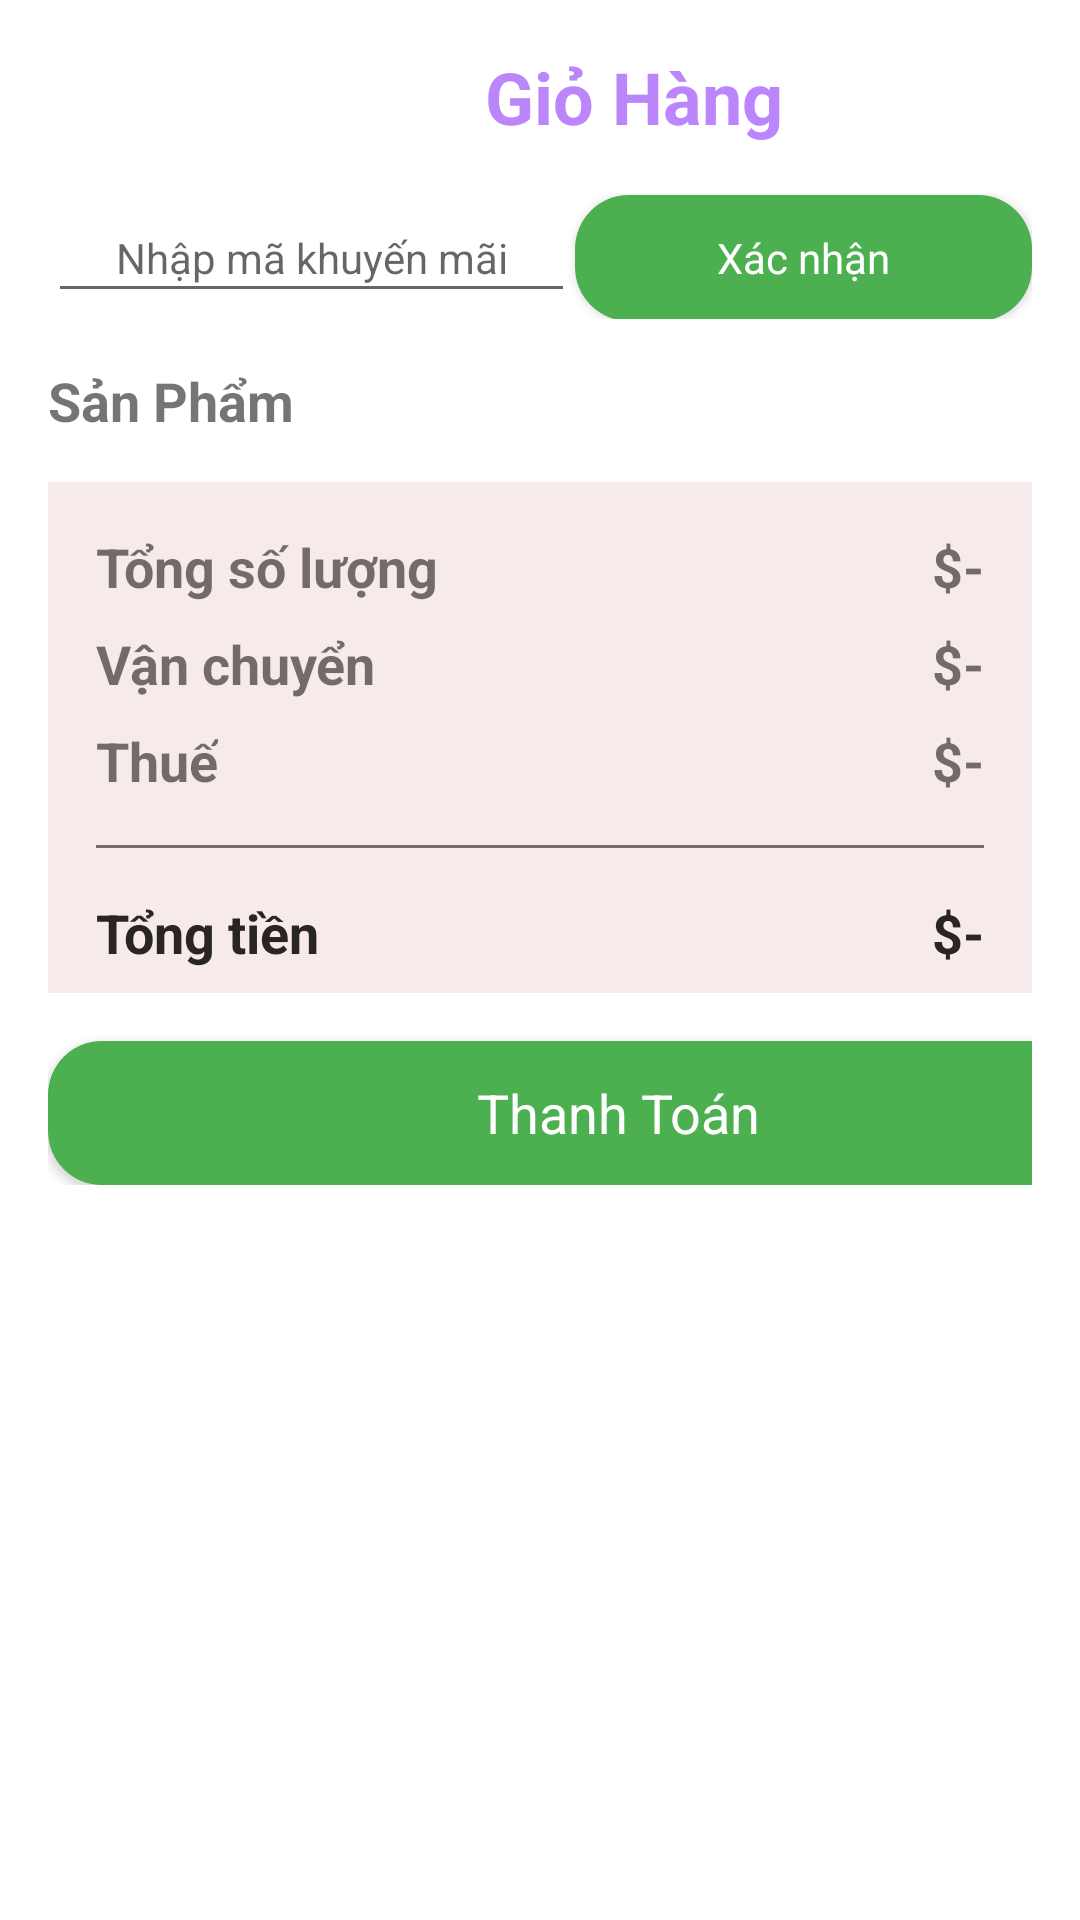

The Android layout XML behind this screen, and the referenced resources:
<!-- AndroidManifest.xml: application theme Theme.QL_Ban_Do_An -->
<!-- res/layout/activity_cart.xml -->
<?xml version="1.0" encoding="utf-8"?>
<androidx.constraintlayout.widget.ConstraintLayout xmlns:android="http://schemas.android.com/apk/res/android"
    xmlns:app="http://schemas.android.com/apk/res-auto"
    xmlns:tools="http://schemas.android.com/tools"
    android:layout_width="wrap_content"
    android:layout_height="wrap_content"
    tools:context=".View.CartActivity">

    <ImageView
        android:id="@+id/backBtn"
        android:layout_width="wrap_content"
        android:layout_height="wrap_content"
        android:layout_marginStart="16dp"
        android:layout_marginTop="16dp"
        android:padding="4dp"
        app:layout_constraintStart_toStartOf="parent"
        app:layout_constraintTop_toTopOf="parent"
        tools:srcCompat="@drawable/arrow" />

    <ScrollView
        android:layout_width="match_parent"
        android:layout_height="match_parent">

        <LinearLayout
            android:layout_width="match_parent"
            android:layout_height="wrap_content"
            android:orientation="vertical"
            android:padding="16dp">

            <TextView
                android:id="@+id/textView"
                android:layout_width="391dp"
                android:layout_height="wrap_content"
                android:text="Giỏ Hàng"
                android:textAlignment="center"
                android:textColor="@color/purple_200"
                android:textSize="24sp"
                android:textStyle="bold" />

            <androidx.recyclerview.widget.RecyclerView
                android:id="@+id/cartView"
                android:layout_width="match_parent"
                android:clipToPadding="false"
                android:layout_height="match_parent" >

            </androidx.recyclerview.widget.RecyclerView>

            <LinearLayout
                android:layout_width="match_parent"
                android:layout_height="match_parent"
                android:layout_marginTop="16dp"
                android:orientation="horizontal">

                <EditText
                    android:id="@+id/editTextTextPersonName"
                    android:layout_width="wrap_content"
                    android:layout_height="40dp"
                    android:layout_weight="1"
                    android:ems="10"
                    android:textSize="14dp"
                    android:textAlignment="center"
                    android:inputType="text"
                    android:hint="Nhập mã khuyến mãi"/>

                <androidx.appcompat.widget.AppCompatButton
                    android:id="@+id/button"
                    style="@android:style/Widget.Button"
                    android:layout_width="140dp"
                    android:layout_height="42dp"
                    android:layout_weight="1"
                    android:background="@drawable/color_button_background"
                    android:textColor="@color/white"
                    android:text="Xác nhận" />

            </LinearLayout>

            <TextView
                android:id="@+id/textView2"
                android:layout_width="wrap_content"
                android:layout_height="wrap_content"
                android:layout_weight="1"
                android:textSize="18dp"
                android:textStyle="bold"
                android:layout_marginTop="15dp"
                android:text="Sản Phẩm" />

            <androidx.constraintlayout.widget.ConstraintLayout
                android:layout_width="match_parent"
                android:layout_height="wrap_content"
                android:layout_marginTop="15dp"
                android:background="#F6EAEA">

                <TextView
                    android:id="@+id/textView3"
                    android:layout_width="wrap_content"
                    android:layout_height="wrap_content"
                    android:layout_marginStart="16dp"
                    android:layout_marginTop="16dp"
                    android:text="Tổng số lượng"
                    android:textSize="18sp"
                    android:textStyle="bold"
                    app:layout_constraintStart_toStartOf="parent"
                    app:layout_constraintTop_toTopOf="parent" />

                <TextView
                    android:id="@+id/textView5"
                    android:layout_width="wrap_content"
                    android:layout_height="wrap_content"
                    android:layout_marginTop="8dp"
                    android:text="Vận chuyển"
                    android:textSize="18sp"
                    android:textStyle="bold"
                    app:layout_constraintStart_toStartOf="@+id/textView3"
                    app:layout_constraintTop_toBottomOf="@+id/textView3" />

                <TextView
                    android:id="@+id/textView6"
                    android:layout_width="wrap_content"
                    android:layout_height="wrap_content"
                    android:layout_marginTop="8dp"
                    android:text="Thuế"
                    android:textSize="18sp"
                    android:textStyle="bold"
                    app:layout_constraintStart_toStartOf="@+id/textView5"
                    app:layout_constraintTop_toBottomOf="@+id/textView5" />

                <TextView
                    android:id="@+id/textView7"
                    android:layout_width="wrap_content"
                    android:layout_height="wrap_content"
                    android:layout_marginTop="16dp"
                    android:layout_marginEnd="16dp"
                    android:text="$-"
                    android:textSize="18sp"
                    android:textStyle="bold"
                    app:layout_constraintEnd_toEndOf="parent"
                    app:layout_constraintTop_toTopOf="parent" />

                <TextView
                    android:id="@+id/textView8"
                    android:layout_width="wrap_content"
                    android:layout_height="wrap_content"
                    android:layout_marginTop="8dp"
                    android:text="$-"
                    android:textSize="18sp"
                    android:textStyle="bold"
                    app:layout_constraintEnd_toEndOf="@+id/textView7"
                    app:layout_constraintTop_toBottomOf="@+id/textView7" />

                <TextView
                    android:id="@+id/textView9"
                    android:layout_width="wrap_content"
                    android:layout_height="wrap_content"
                    android:layout_marginTop="8dp"
                    android:text="$-"
                    android:textSize="18sp"
                    android:textStyle="bold"
                    app:layout_constraintEnd_toEndOf="@+id/textView8"
                    app:layout_constraintTop_toBottomOf="@+id/textView8" />

                <View
                    android:id="@+id/view"
                    android:layout_width="0dp"
                    android:layout_height="1dp"
                    android:layout_marginStart="16dp"
                    android:layout_marginTop="16dp"
                    android:layout_marginEnd="16dp"
                    android:background="#776A6A"
                    app:layout_constraintEnd_toEndOf="parent"
                    app:layout_constraintStart_toStartOf="parent"
                    app:layout_constraintTop_toBottomOf="@+id/textView6" />

                <TextView
                    android:id="@+id/textView10"
                    android:layout_width="wrap_content"
                    android:layout_height="wrap_content"
                    android:layout_marginTop="16dp"
                    android:layout_marginBottom="8dp"
                    android:text="Tổng tiền"
                    android:textColor="#292525"
                    android:textSize="18sp"
                    android:textStyle="bold"
                    app:layout_constraintBottom_toBottomOf="parent"
                    app:layout_constraintStart_toStartOf="@+id/textView6"
                    app:layout_constraintTop_toBottomOf="@+id/view" />

                <TextView
                    android:id="@+id/textView11"
                    android:layout_width="wrap_content"
                    android:layout_height="wrap_content"
                    android:layout_marginTop="16dp"
                    android:text="$-"
                    android:textColor="#292525"
                    android:textSize="18sp"
                    android:textStyle="bold"
                    app:layout_constraintEnd_toEndOf="@+id/textView9"
                    app:layout_constraintTop_toBottomOf="@+id/view" />

            </androidx.constraintlayout.widget.ConstraintLayout>

            <androidx.appcompat.widget.AppCompatButton
                style="@android:style/Widget.Button"
                android:id="@+id/button2"
                android:layout_marginTop="16dp"
                android:background="@drawable/color_button_background"
                android:layout_width="380dp"
                android:layout_height="wrap_content"
                android:textColor="@color/white"
                android:textSize="18sp"
                android:text="Thanh Toán" />

        </LinearLayout>
    </ScrollView>

</androidx.constraintlayout.widget.ConstraintLayout>
<!-- resources referenced by this layout -->
<resources>
  <color name="purple_200">#FFBB86FC</color>
  <color name="white">#FFFFFFFF</color>
  <!-- drawable color_button_background (drawable) -->
  <?xml version="1.0" encoding="utf-8"?>
  <selector xmlns:android="http://schemas.android.com/apk/res/android">
  <item>
      <shape android:shape="rectangle">
          <solid android:color="#4CAF50"></solid>
          <corners android:radius="18dp"></corners>
      </shape>
  </item>
  </selector>
  <style name="Theme.QL_Ban_Do_An" parent="Theme.MaterialComponents.DayNight.DarkActionBar">
          
          <item name="colorPrimary">@color/purple_500</item>
          <item name="colorPrimaryVariant">@color/purple_700</item>
          <item name="colorOnPrimary">@color/white</item>
          
          <item name="colorSecondary">@color/teal_200</item>
          <item name="colorSecondaryVariant">@color/teal_700</item>
          <item name="colorOnSecondary">@color/black</item>
          
          <item name="android:statusBarColor">?attr/colorPrimaryVariant</item>
          
      </style>
  <color name="purple_500">#FF6200EE</color>
  <color name="purple_700">#FF3700B3</color>
  <color name="teal_200">#FF03DAC5</color>
  <color name="teal_700">#FF018786</color>
  <color name="black">#FF000000</color>
</resources>
